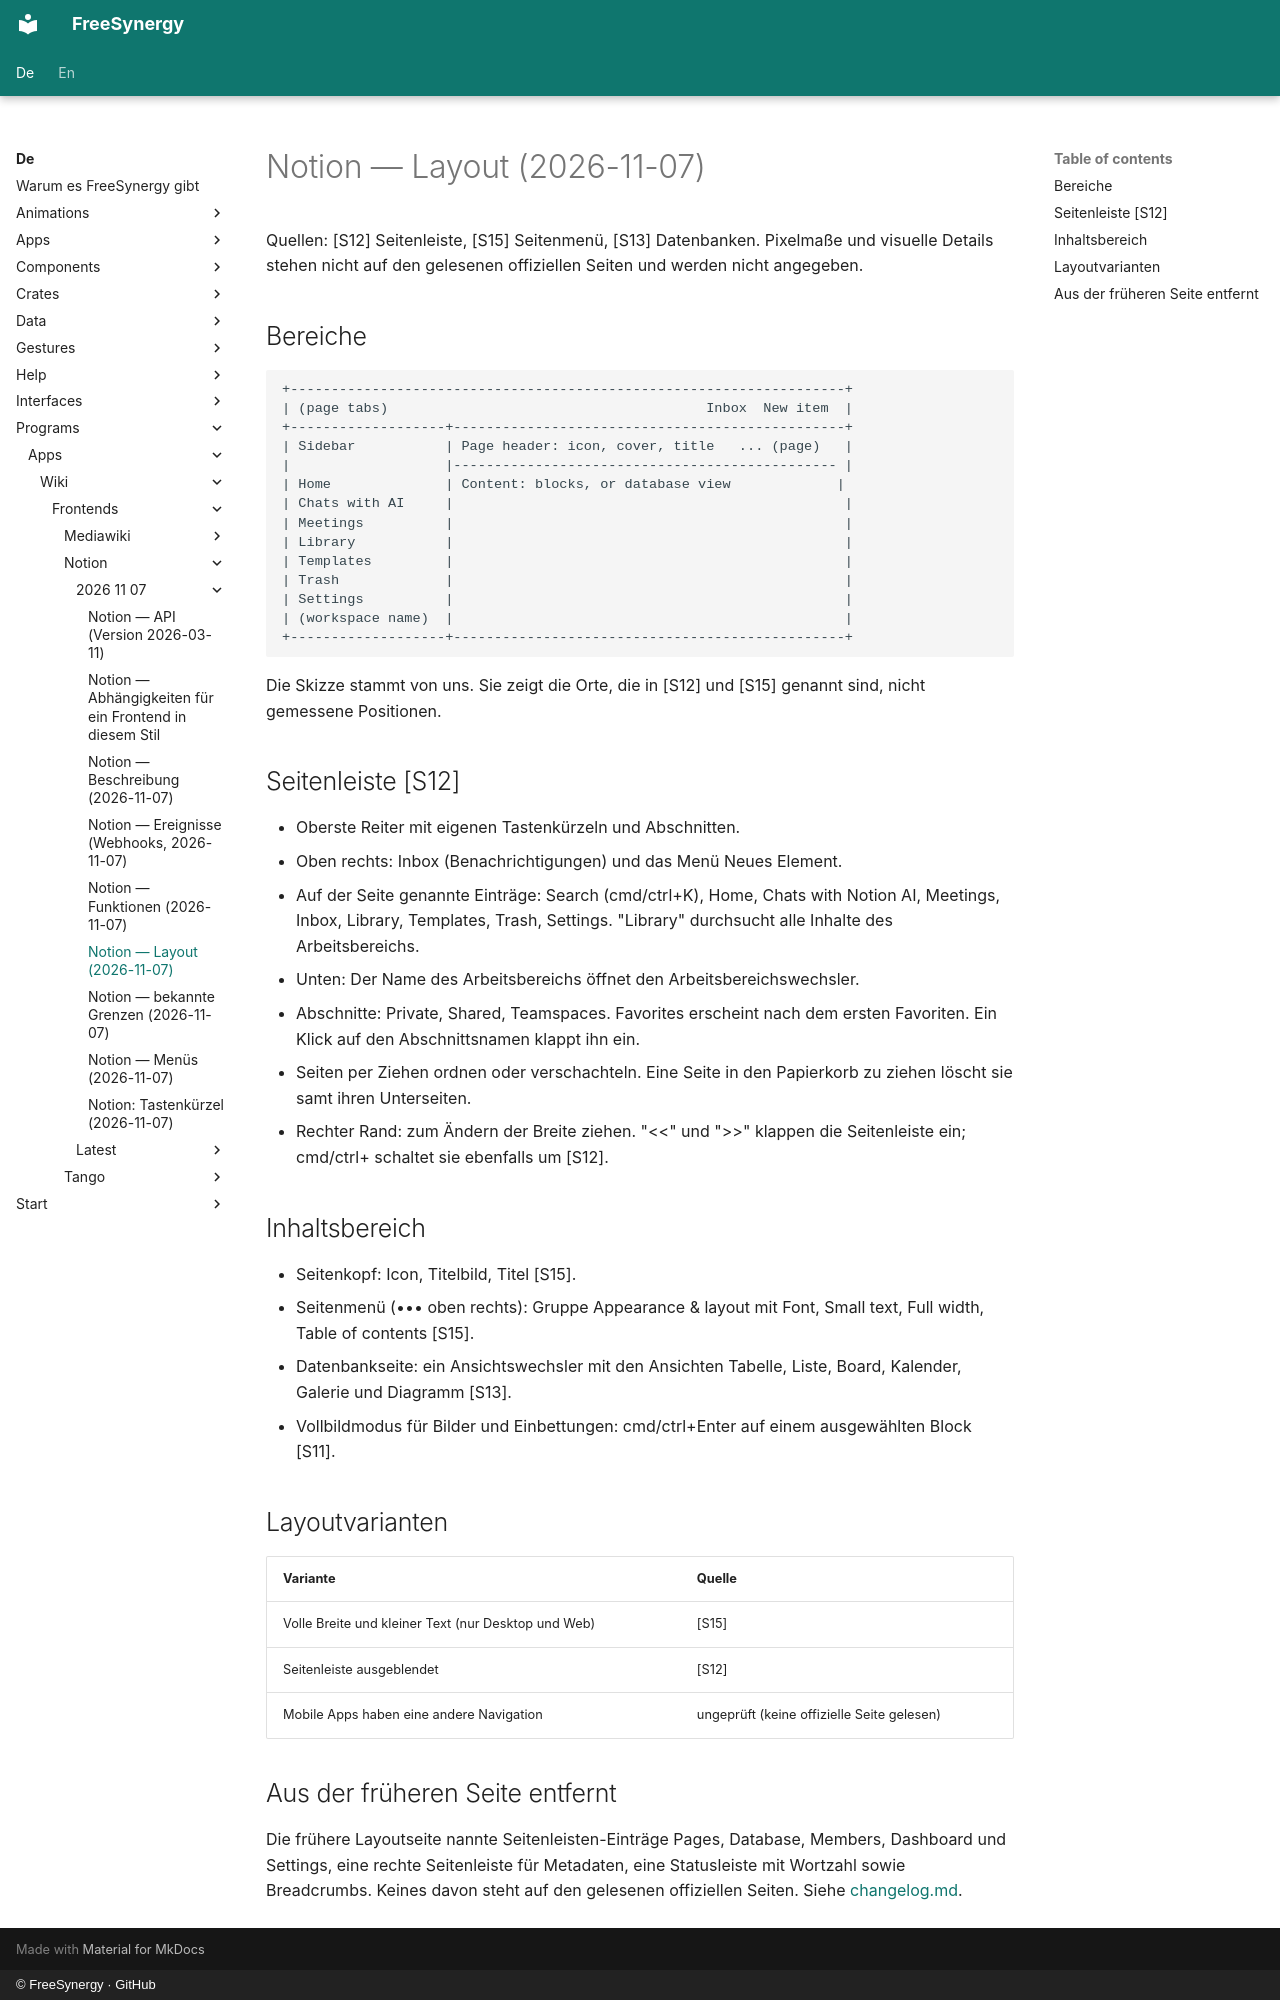

repository: FreeSynergy/fs-documentation · page: de/programs/apps/wiki/frontends/notion/2026-11-07/layout/index.html · generator: mkdocs · copyright: © FreeSynergy · GitHub

# Notion — Layout (2026-11-07)

Quellen: [S12] Seitenleiste, [S15] Seitenmenü, [S13] Datenbanken. Pixelmaße und visuelle Details stehen nicht auf den gelesenen offiziellen Seiten und werden nicht angegeben.

## Bereiche

```
+--------------------------------------------------------------------+
| (page tabs)                                       Inbox  New item  |
+-------------------+------------------------------------------------+
| Sidebar           | Page header: icon, cover, title   ... (page)   |
|                   |----------------------------------------------- |
| Home              | Content: blocks, or database view             |
| Chats with AI     |                                                |
| Meetings          |                                                |
| Library           |                                                |
| Templates         |                                                |
| Trash             |                                                |
| Settings          |                                                |
| (workspace name)  |                                                |
+-------------------+------------------------------------------------+
```

Die Skizze stammt von uns. Sie zeigt die Orte, die in [S12] und [S15] genannt sind, nicht gemessene Positionen.

## Seitenleiste [S12]

- Oberste Reiter mit eigenen Tastenkürzeln und Abschnitten.
- Oben rechts: Inbox (Benachrichtigungen) und das Menü Neues Element.
- Auf der Seite genannte Einträge: Search (cmd/ctrl+K), Home, Chats with Notion AI, Meetings, Inbox, Library, Templates, Trash, Settings. "Library" durchsucht alle Inhalte des Arbeitsbereichs.
- Unten: Der Name des Arbeitsbereichs öffnet den Arbeitsbereichswechsler.
- Abschnitte: Private, Shared, Teamspaces. Favorites erscheint nach dem ersten Favoriten. Ein Klick auf den Abschnittsnamen klappt ihn ein.
- Seiten per Ziehen ordnen oder verschachteln. Eine Seite in den Papierkorb zu ziehen löscht sie samt ihren Unterseiten.
- Rechter Rand: zum Ändern der Breite ziehen. "<<" und ">>" klappen die Seitenleiste ein; cmd/ctrl+\ schaltet sie ebenfalls um [S12].

## Inhaltsbereich

- Seitenkopf: Icon, Titelbild, Titel [S15].
- Seitenmenü (••• oben rechts): Gruppe Appearance & layout mit Font, Small text, Full width, Table of contents [S15].
- Datenbankseite: ein Ansichtswechsler mit den Ansichten Tabelle, Liste, Board, Kalender, Galerie und Diagramm [S13].
- Vollbildmodus für Bilder und Einbettungen: cmd/ctrl+Enter auf einem ausgewählten Block [S11].

## Layoutvarianten

| Variante | Quelle |
|----------|--------|
| Volle Breite und kleiner Text (nur Desktop und Web) | [S15] |
| Seitenleiste ausgeblendet | [S12] |
| Mobile Apps haben eine andere Navigation | ungeprüft (keine offizielle Seite gelesen) |

## Aus der früheren Seite entfernt

Die frühere Layoutseite nannte Seitenleisten-Einträge Pages, Database, Members, Dashboard und Settings, eine rechte Seitenleiste für Metadaten, eine Statusleiste mit Wortzahl sowie Breadcrumbs. Keines davon steht auf den gelesenen offiziellen Seiten. Siehe [changelog.md](../changelog.md).
